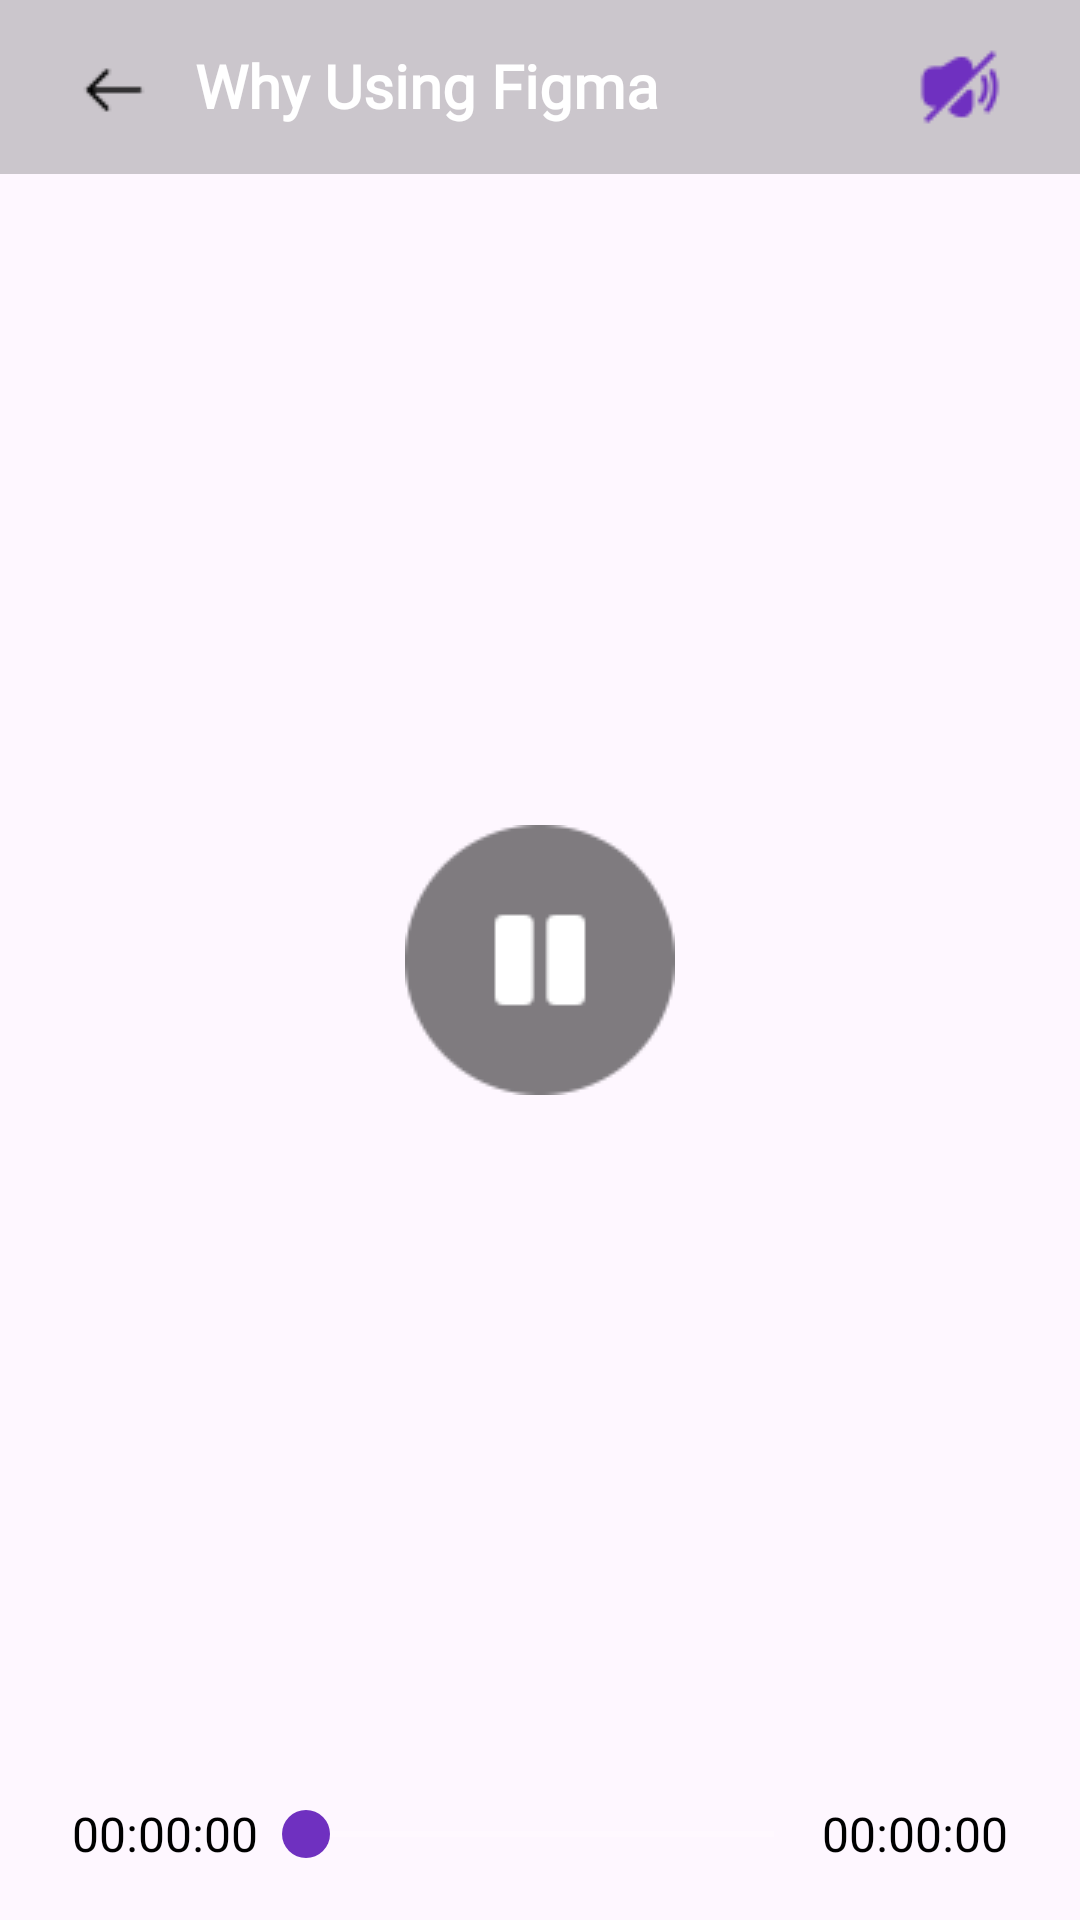

This screen was rendered from an Android layout file. Write that file and the resources it references.
<!-- AndroidManifest.xml: application theme Theme.Summer_Internship -->
<!-- res/layout/custom_mediacontrols.xml -->
<?xml version="1.0" encoding="utf-8"?>
<androidx.constraintlayout.widget.ConstraintLayout xmlns:android="http://schemas.android.com/apk/res/android"
    xmlns:app="http://schemas.android.com/apk/res-auto"
    xmlns:tools="http://schemas.android.com/tools"
    android:id="@+id/mediaControlsLayout"
    android:layout_width="match_parent"
    android:layout_height="match_parent">

    <LinearLayout
        android:layout_width="match_parent"
        android:layout_height="wrap_content"
        android:background="@drawable/tinted_bg20"
        android:paddingStart="26dp"
        android:paddingTop="15dp"
        android:paddingEnd="26dp"
        android:paddingBottom="15dp"
        app:layout_constraintEnd_toEndOf="parent"
        app:layout_constraintStart_toStartOf="parent"
        app:layout_constraintTop_toTopOf="parent">

        <ImageButton
            android:id="@+id/back_custom_media_controls"
            android:layout_width="wrap_content"
            android:layout_height="wrap_content"
            android:layout_marginTop="3dp"
            android:onClick="goToDetailsOfCourseActivity"
            android:background="#00FFFFFF"
            android:src="@drawable/back_arrow" />

        <TextView
            android:layout_width="0dp"
            android:layout_height="wrap_content"
            android:layout_marginStart="15dp"
            android:layout_weight="1"
            android:fontFamily="@font/poppins"
            android:text="Why Using Figma"
            android:textColor="@color/white"
            android:textSize="20sp"
            android:textStyle="bold" />

        <ImageButton
            android:id="@+id/mute_btn"
            android:layout_width="wrap_content"
            android:layout_height="wrap_content"
            android:background="#00FFFFFF"
            android:src="@drawable/mute_btn" />

    </LinearLayout>

    <ImageButton
        android:id="@+id/play_pause_btn"
        android:layout_width="wrap_content"
        android:layout_height="wrap_content"
        android:background="#00FFFFFF"
        android:src="@drawable/pause_video"
        app:layout_constraintBottom_toBottomOf="parent"
        app:layout_constraintEnd_toEndOf="parent"
        app:layout_constraintStart_toStartOf="parent"
        app:layout_constraintTop_toTopOf="parent" />

    <LinearLayout
        android:layout_width="0dp"
        android:layout_height="wrap_content"
        android:layout_marginStart="24dp"
        android:layout_marginEnd="24dp"
        android:layout_marginBottom="18dp"
        android:orientation="horizontal"
        app:layout_constraintBottom_toBottomOf="parent"
        app:layout_constraintEnd_toEndOf="parent"
        app:layout_constraintStart_toStartOf="parent">

        <TextView
            android:id="@+id/current_duration"
            android:layout_width="wrap_content"
            android:layout_height="wrap_content"
            android:fontFamily="@font/poppins"
            android:text="00:00:00"
            android:textColor="@color/black"
            android:textSize="16sp" />

        <androidx.appcompat.widget.AppCompatSeekBar
            android:id="@+id/seekBar_video"
            android:layout_width="0dp"
            android:layout_height="wrap_content"
            android:layout_marginTop="3dp"
            android:layout_weight="1"
            android:progressBackgroundTint="@color/white"
            android:progressTint="@color/primary"
            android:thumb="@drawable/custom_thumb" />

        <TextView
            android:id="@+id/max_duration"
            android:layout_width="wrap_content"
            android:layout_height="wrap_content"
            android:fontFamily="@font/poppins"
            android:text="00:00:00"
            android:textColor="@color/black"
            android:textSize="16sp" />

    </LinearLayout>


</androidx.constraintlayout.widget.ConstraintLayout>
<!-- resources referenced by this layout -->
<resources>
  <color name="black">#FF000000</color>
  <color name="primary">#6F30C0</color>
  <color name="white">#FFFFFFFF</color>
  <!-- drawable back_arrow: png bitmap (drawable, 159 bytes) -->
  <!-- drawable custom_thumb (drawable) -->
  <?xml version="1.0" encoding="utf-8"?>
  <shape xmlns:android="http://schemas.android.com/apk/res/android" android:shape="oval">
      <solid android:color="@color/primary"/>
      <size android:width="16dp" android:height="16dp"/>
  </shape>
  <!-- drawable mute_btn: png bitmap (drawable, 846 bytes) -->
  <!-- drawable pause_video: png bitmap (drawable, 1848 bytes) -->
  <!-- drawable tinted_bg20 (drawable) -->
  <?xml version="1.0" encoding="utf-8"?>
  <shape xmlns:android="http://schemas.android.com/apk/res/android">
      <solid android:color="#33000000" /> 
  </shape>
  <style name="Theme.Summer_Internship" parent="Base.Theme.Summer_Internship" />
  <style name="Base.Theme.Summer_Internship" parent="Theme.Material3.DayNight.NoActionBar">
          
  
      </style>
</resources>
